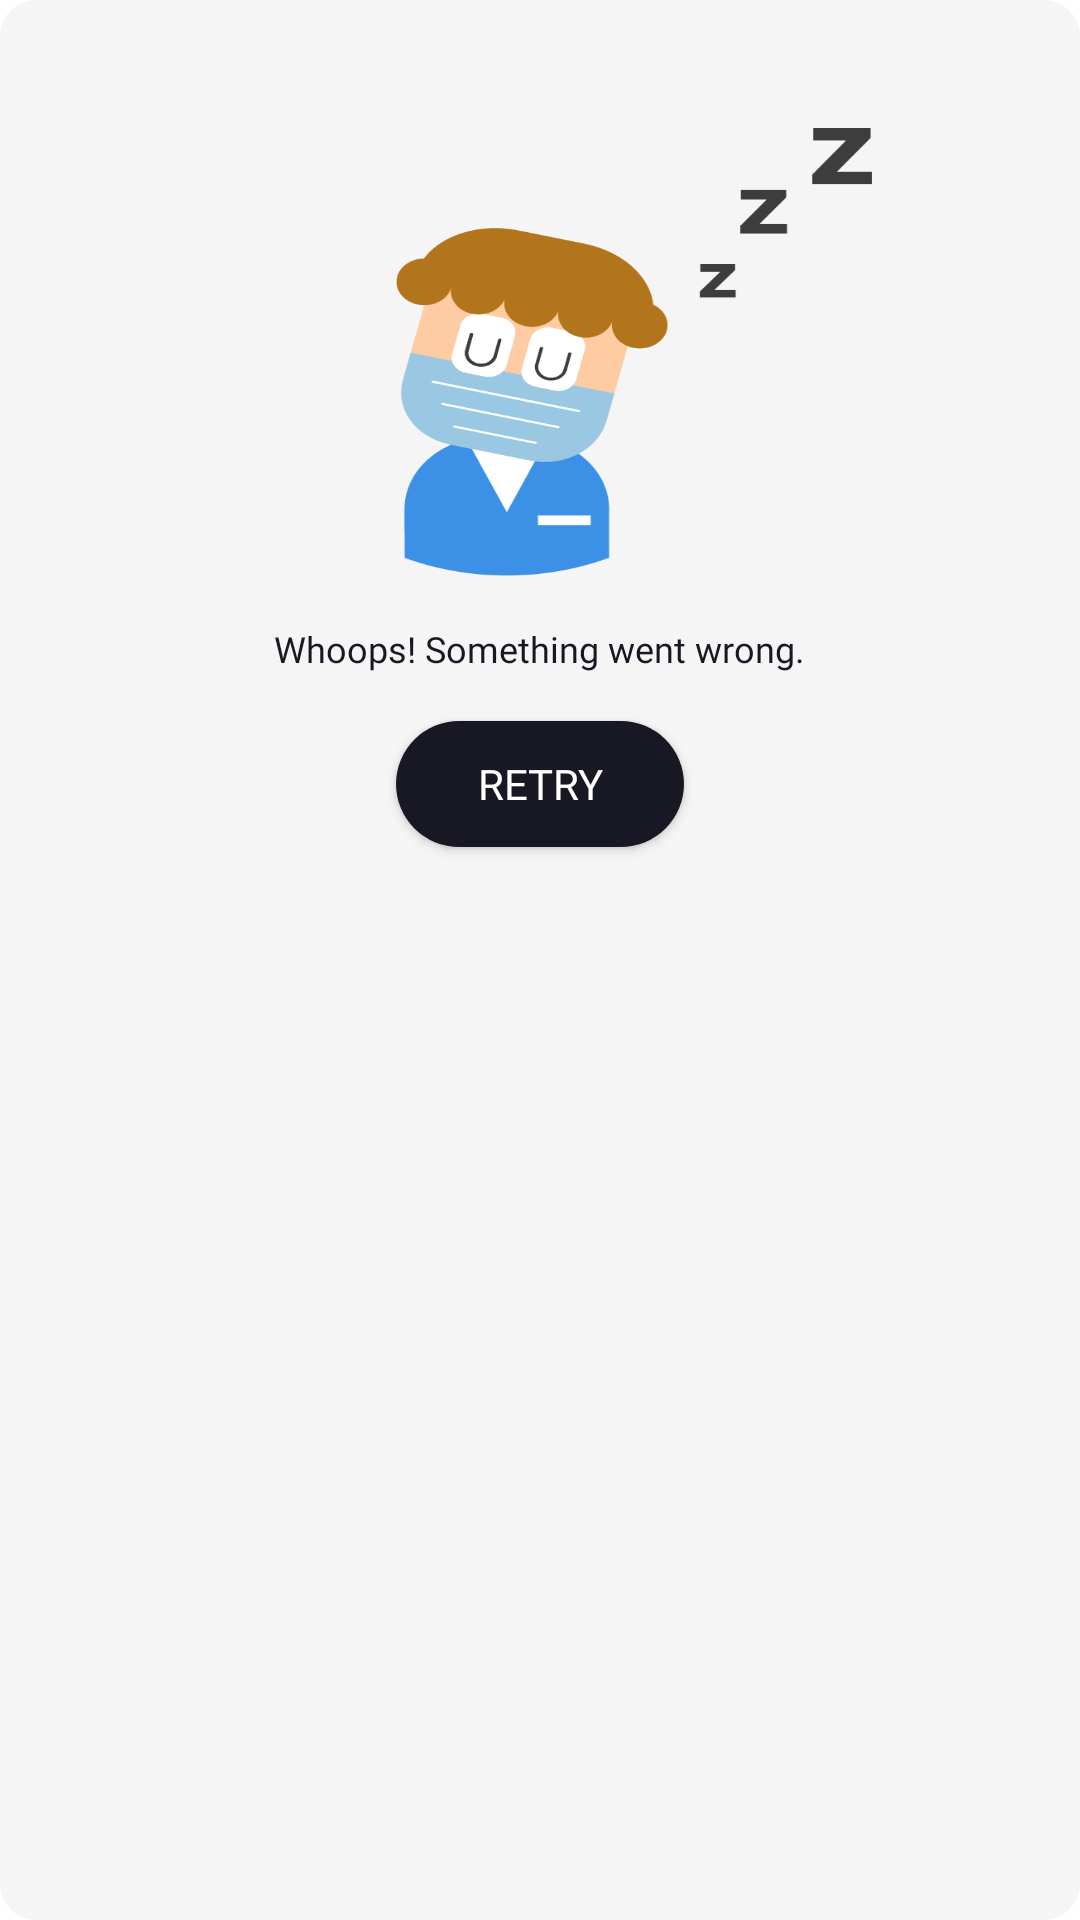

This screen was rendered from an Android layout file. Write that file and the resources it references.
<!-- AndroidManifest.xml: application theme Theme.CovidApp -->
<!-- res/layout/alert_dialog_no_internet.xml -->
<?xml version="1.0" encoding="utf-8"?>
<LinearLayout xmlns:android="http://schemas.android.com/apk/res/android"
    xmlns:app="http://schemas.android.com/apk/res-auto"
    android:layout_width="match_parent"
    android:orientation="vertical"
    android:gravity="center_horizontal"
    android:layout_gravity="center_horizontal"
    android:background="@drawable/bg_layout_error"
    android:paddingVertical="32dp"
    android:paddingHorizontal="24dp"
    android:layout_height="wrap_content">

    <ImageView
        android:layout_width="160dp"
        android:layout_height="160dp"
        android:layout_marginStart="32dp"
        android:background="@drawable/error"
        />

    <TextView
        android:layout_marginTop="16dp"
        android:layout_width="wrap_content"
        android:layout_height="wrap_content"
        android:textSize="12sp"
        android:fontFamily="@font/montserrat_semibold"
        android:textColor="@color/colorPrimary"
        android:text="@string/whoops_something_went_wrong"/>
    <androidx.appcompat.widget.AppCompatButton
        android:layout_width="96dp"
        android:layout_height="42dp"
        android:id="@+id/btn_retry"
        android:fontFamily="@font/montserrat_semibold"
        android:textColor="@color/bgColorPrimary"
        android:layout_marginTop="16dp"
        android:background="@drawable/bg_btn_error"
        android:text="Retry"/>


</LinearLayout>
<!-- resources referenced by this layout -->
<resources>
  <color name="bgColorPrimary">@color/white_primary</color>
  <color name="colorPrimary">@color/black_primary</color>
  <!-- drawable bg_btn_error (drawable) -->
  <?xml version="1.0" encoding="utf-8"?>
  <shape xmlns:android="http://schemas.android.com/apk/res/android">
  <solid
      android:color="@color/colorPrimary"/>
      <corners
          android:radius="45dp"/>
  </shape>
  <!-- drawable bg_layout_error (drawable) -->
  <?xml version="1.0" encoding="utf-8"?>
  <shape xmlns:android="http://schemas.android.com/apk/res/android">
  <solid
      android:color="@color/bgColorSecondary"/>
      <corners
          android:radius="12dp"/>
  </shape>
  <!-- drawable error: png bitmap (drawable, 20389 bytes) -->
  <string name="whoops_something_went_wrong">Whoops! Something went wrong.</string>
  <style name="Theme.CovidApp" parent="Theme.MaterialComponents.DayNight.NoActionBar">
          
          <item name="colorPrimary">@color/black_primary</item>
          <item name="colorPrimaryVariant">@color/black</item>
          <item name="colorOnPrimary">@color/white</item>
          
          <item name="colorSecondary">@color/black_secondary</item>
  
          <item name="colorSecondaryVariant">@color/teal_700</item>
          <item name="colorOnSecondary">@color/black</item>
          
          <item name="android:statusBarColor" tools:targetApi="l">?attr/colorPrimaryVariant</item>
  
          
          <item name="android:textColorHint">#9C9FA8</item>
      </style>
  <color name="white_primary">#FFFFFF</color>
  <color name="black_primary">#181824</color>
  <color name="bgColorSecondary">@color/white_secondary</color>
  <color name="black">#FF000000</color>
  <color name="white">#FFFFFFFF</color>
  <color name="black_secondary">#2D3047</color>
  <color name="teal_700">#FF018786</color>
  <color name="white_secondary">#F5F5F5</color>
</resources>
